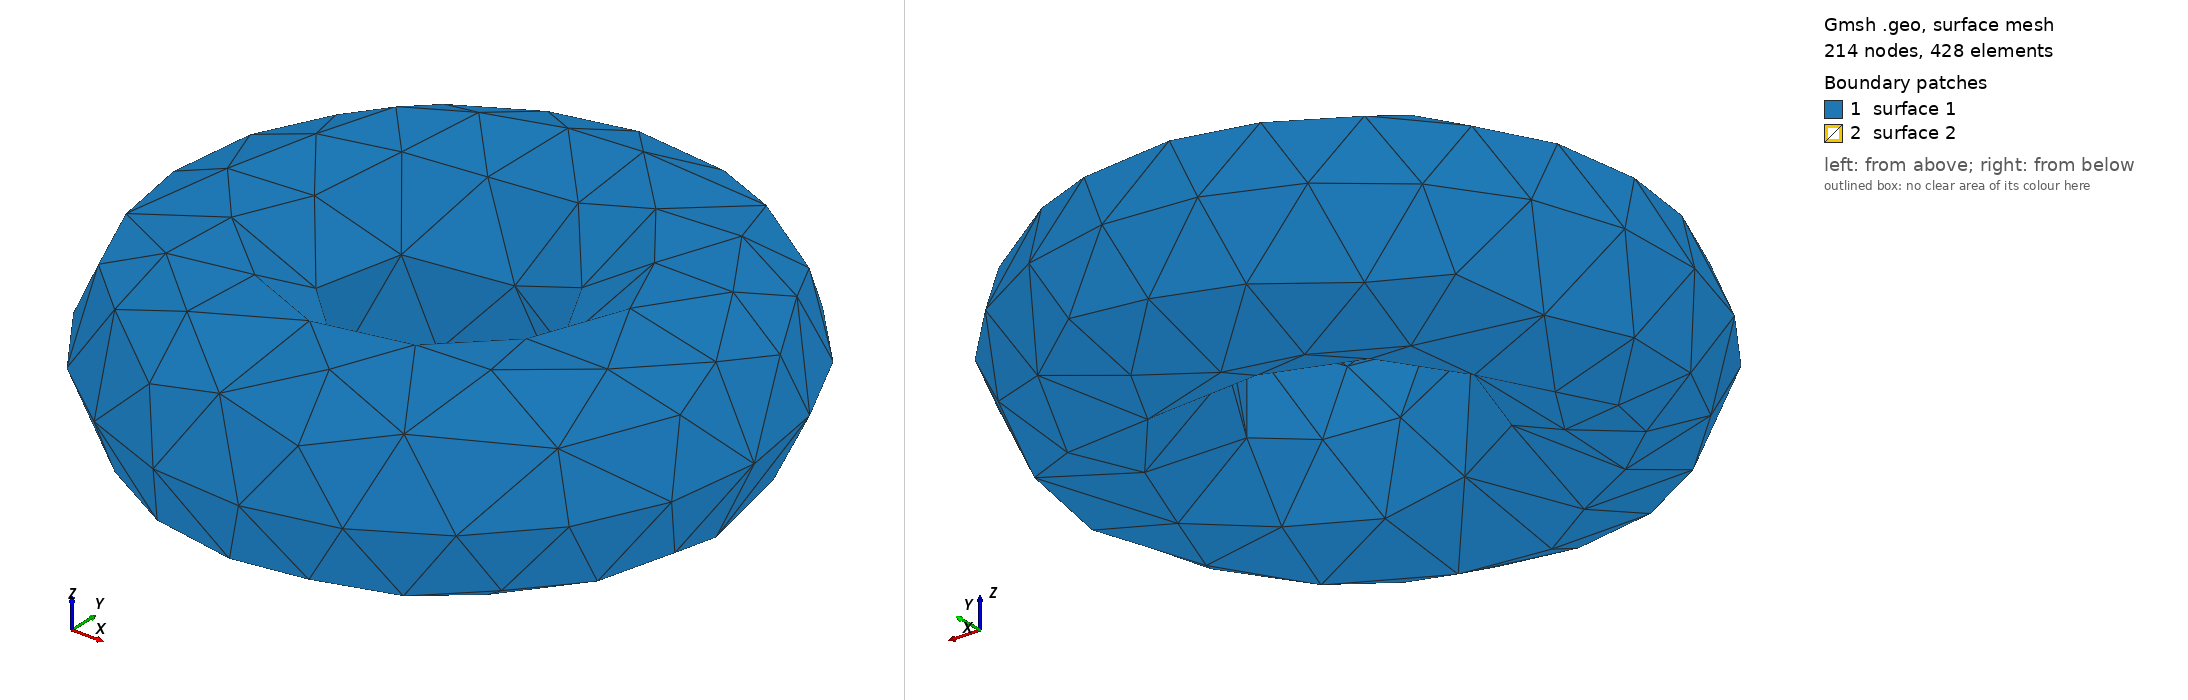

Gmsh geometry script, surface-meshed: 214 nodes, 428 surface elements. Boundary patches (legend numbers): 1 surface 1, 2 surface 2. Left view from above one corner, right view from below the opposite corner. The script declares no physical surfaces, so the legend lists its geometric surfaces. The drawing asked Gmsh for element sizes between 1% and 20% of the model's largest extent; the script's own settings can give other sizes.

=== torus.geo (drawn) ===
Mesh.CharacteristicLengthMin = 2;
Mesh.CharacteristicLengthMax = 4;


SetFactory ("OpenCASCADE");
Torus (1) = {0, 0, 0, 60, 30, 2*Pi};
Torus (2) = {0, 0, 0, 60, 18, 2*Pi};
BooleanDifference (8) = {Volume {1}; Delete; } {Volume {2}; Delete; };
